2-way image classification set "BOT_EMPTY" from GitHub (andrewsimonds14/Highway-Simulation); label vocabulary: bot present, empty.

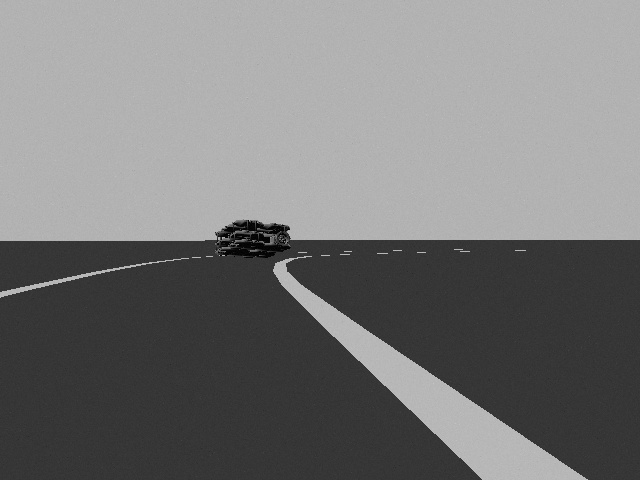
Label: bot present

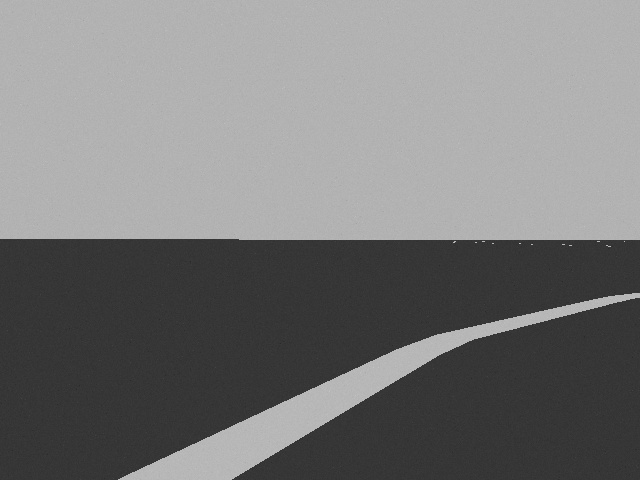
Label: empty

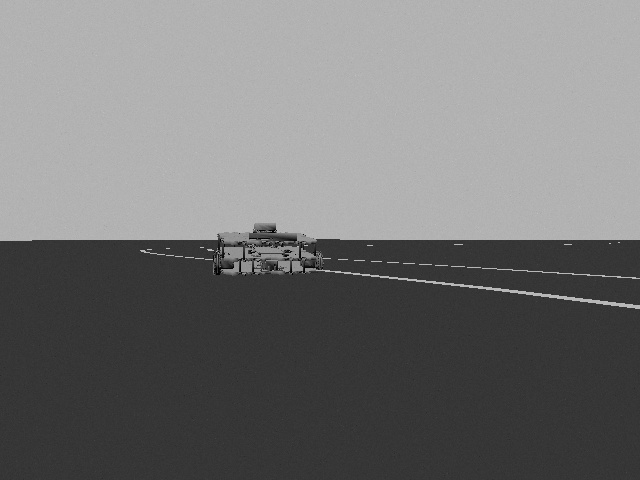
Label: bot present

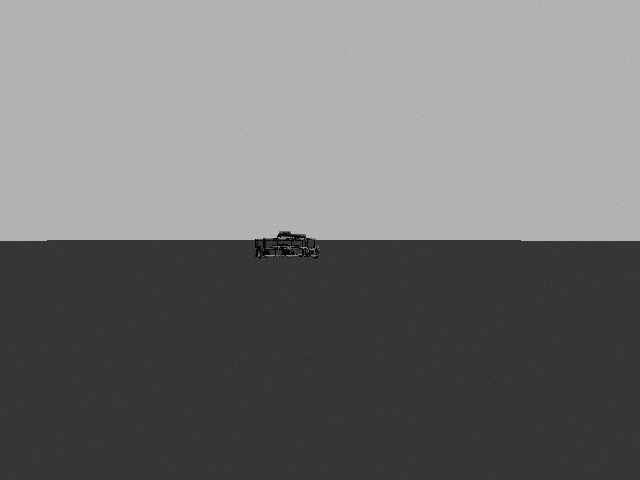
Label: bot present

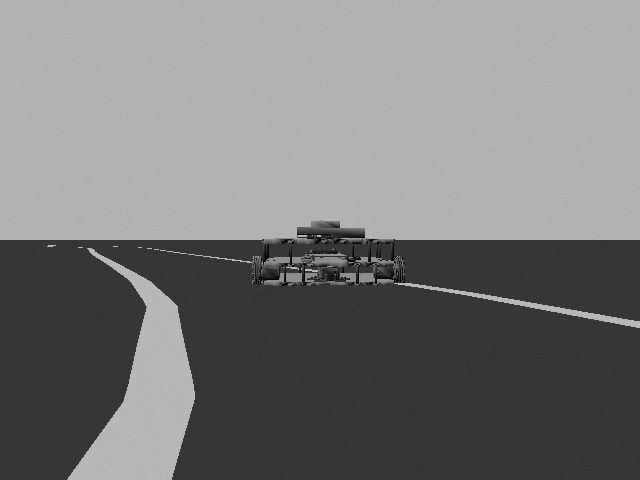
Label: bot present

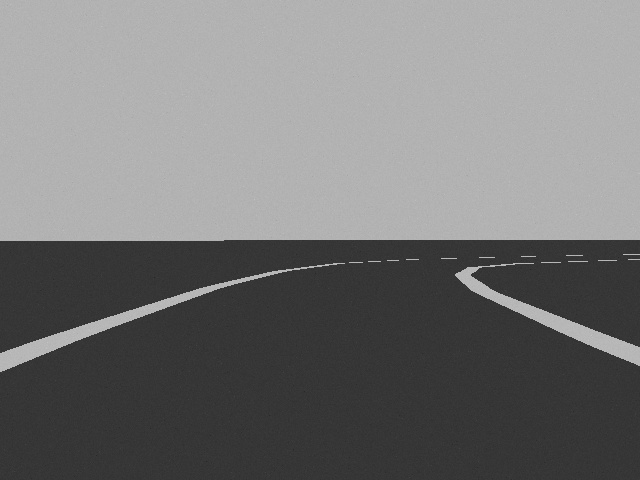
Label: empty
